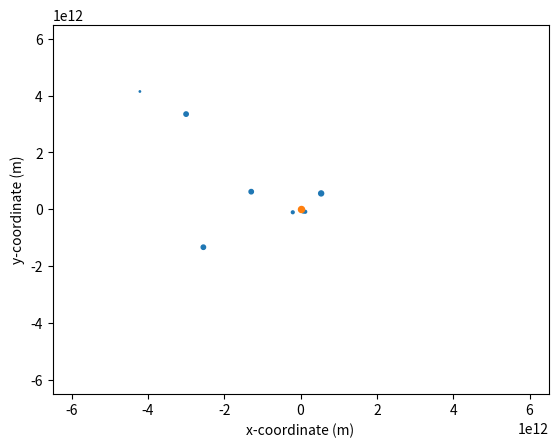

The script that saved this image:
import math
import numpy as np
import matplotlib.pyplot as plt
from matplotlib.animation import FuncAnimation, PillowWriter
import random

n = 10
name_id = {'SUN': 0, 'MERCURY':1, 'VENUS': 2, 'EARTH': 3, 'MARS': 4, 'JUPITER': 5, 'SATURN': 6,	'URANUS': 7, 'NEPTUNE': 8, 'PLUTO': 9}
mass = [m*1e24 for m in [1.98847e6, 0.330, 4.87, 5.97, 0.642,	1898, 568, 86.8, 102, 0.0146]]
dist = [d*1e9 for d in [0., 57.9, 108.2, 149.6, 227.9,	778.6,	1433.5,	2872.5,	4495.1,	5906.4]]
orbital_vel = [v*1e3 for v in [0., 47.4, 35.0, 29.8, 24.1, 13.1, 9.7, 6.8, 5.4, 4.7]]
diam = [1.3927e6, 4879, 12104, 12756, 6792, 142984, 120536, 51118, 49528, 2370]
min_diam = min(diam)
rel_sz = [math.floor(math.log(sz / min_diam))*3 + 1 for sz in diam]
#print(rel_sz)
G=6.67408e-11 
dt = 24*3600

pos = np.zeros([n, 2])
vel = np.zeros([n, 2])
net_p = 0
for i in range(n):
    theta_r = random.uniform(0, math.pi*2)
    pos[i,:] = np.array([dist[i]*math.cos(theta_r), dist[i]*math.sin(theta_r)])
    if i > 1:
        v_mag = orbital_vel[i]
        theta_v = math.pi/2 + theta_r
        vel[i,:] = np.array([v_mag*math.cos(theta_v), v_mag*math.sin(theta_v)])
        net_p += mass[i]*vel[i]
vel[0,:] = -net_p/mass[0]
vel = np.array(vel)

fig = plt.figure()
ax = fig.add_subplot(1, 1, 1)
lim_D = max(dist)*1.1
ax.set_xlim(-lim_D, lim_D)
ax.set_ylim(-lim_D, lim_D)
ax.set_xlabel('x-coordinate (m)',fontsize=10)
ax.set_ylabel('y-coordinate (m)',fontsize=10)

planet_plot = ax.scatter(pos[1:,0], pos[1:, 1],  s=rel_sz[1:])
star_plot = ax.scatter(*pos[0], s=rel_sz[0])

def animate(frame):
    for t in range(100):
        for i in range(n):
            net_acc = [0., 0.]
            for j in range(n):
                if j != i: 
                    Rij = pos[i] - pos[j]
                    net_acc += -G*mass[j]*Rij*((Rij[0]**2 + Rij[1]**2)**-1.5)

            vel[i] += net_acc*dt 
            pos[i] += vel[i]*dt

    total_days = 100*frame
    ax.set_title("%d years, %d days" % (total_days//365, total_days%365))
    
    planet_plot.set_offsets(pos[1:])
    star_plot.set_offsets(pos[0])
    return planet_plot, star_plot

anim = FuncAnimation(fig, animate, frames=None, interval=30, repeat=False)
plt.show()
#anim.save('solar_system.gif', fps=30)